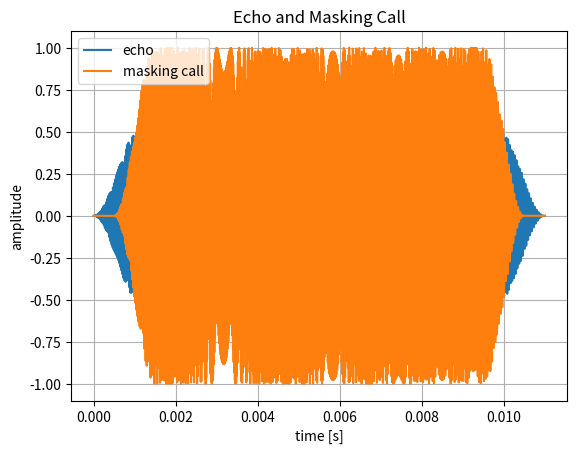
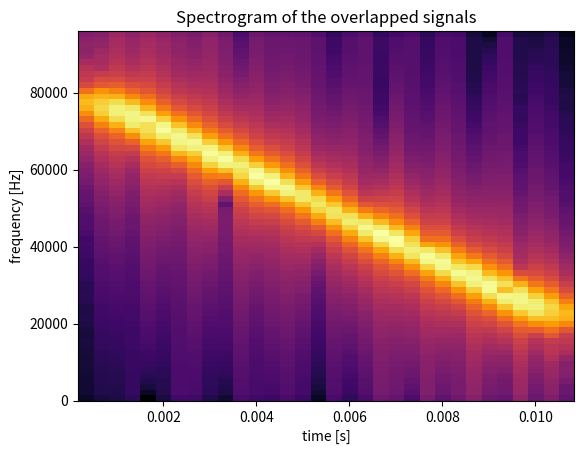
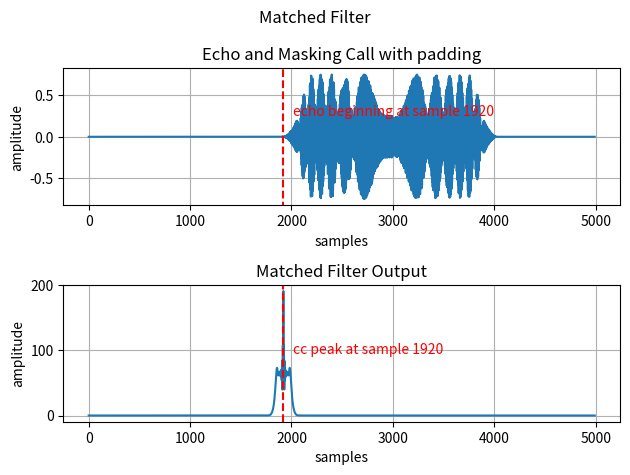

The script that saved these images, in order:
from matplotlib import pyplot as plt
import numpy as np
from scipy import signal

fs = 192e3

dur1 = 11e-3
t1 = np.linspace(0, dur1, int(fs*dur1))
x1 = signal.chirp(t1, 80e3, t1[-1], 20e3) 
win1 = signal.windows.tukey(len(x1), alpha=0.2)
x1_win = x1*win1

dur2 = 10e-3
t2 = np.linspace(0, dur2, int(fs*dur2))
x2 = signal.chirp(t2, 80e3, t2[-1], 20e3)
win2 = signal.windows.tukey(len(x2), alpha=0.2)
x2_win = x2*win2
x2_aligned = np.concatenate((np.zeros(int(fs*0.05*dur2)), x2_win, np.zeros(int(fs*0.05*dur2))))

attenuation = 2
print('Echo attenuation: %.0f [dB]' % (20*np.log10(1/attenuation)))
x = (x1_win/attenuation + x2_aligned)/2
x_padded = np.pad(x, (int(fs*0.01), int(fs*0.005)), 'constant')

plt.figure()
plt.title('Echo and Masking Call')
plt.plot(t1, x1_win/attenuation, label='echo')
plt.plot(t1, x2_aligned, label='masking call')
plt.legend()
plt.xlabel('time [s]')
plt.ylabel('amplitude')
plt.grid()
plt.show()

plt.figure()
plt.title('Spectrogram of the overlapped signals')
plt.specgram(x, NFFT=128, Fs=fs, noverlap=64, cmap='inferno', sides='onesided', scale_by_freq=False)
plt.xlabel('time [s]')
plt.ylabel('frequency [Hz]')
plt.show()

mf = np.roll(signal.correlate(x_padded, x1_win, 'same', method='direct'), -len(x1_win)//2)
mf_envelope = np.abs(signal.hilbert(mf))

plt.figure()
plt.suptitle('Matched Filter')

plt.subplot(2, 1, 1)
plt.plot(x_padded)
plt.axvline(int(fs*0.01), -1, 1, color='r', linestyle='--')
plt.text(int(fs*0.01) + 100, 0.25, 'echo beginning at sample %d' % int(fs*0.01), color='r')
plt.xlabel('samples')
plt.ylabel('amplitude')
plt.grid()
plt.title('Echo and Masking Call with padding')

plt.subplot(2, 1, 2)
plt.plot(mf_envelope)
plt.xlabel('samples')
plt.ylabel('amplitude')
plt.grid()
plt.title('Matched Filter Output')
plt.axvline(np.argmax(mf_envelope), 0, max(mf_envelope), color='r', linestyle='--')
plt.text(np.argmax(mf_envelope) + 100, max(mf_envelope)/2, 'cc peak at sample %d' % np.argmax(mf_envelope) , color='r')

plt.tight_layout()
plt.show()
